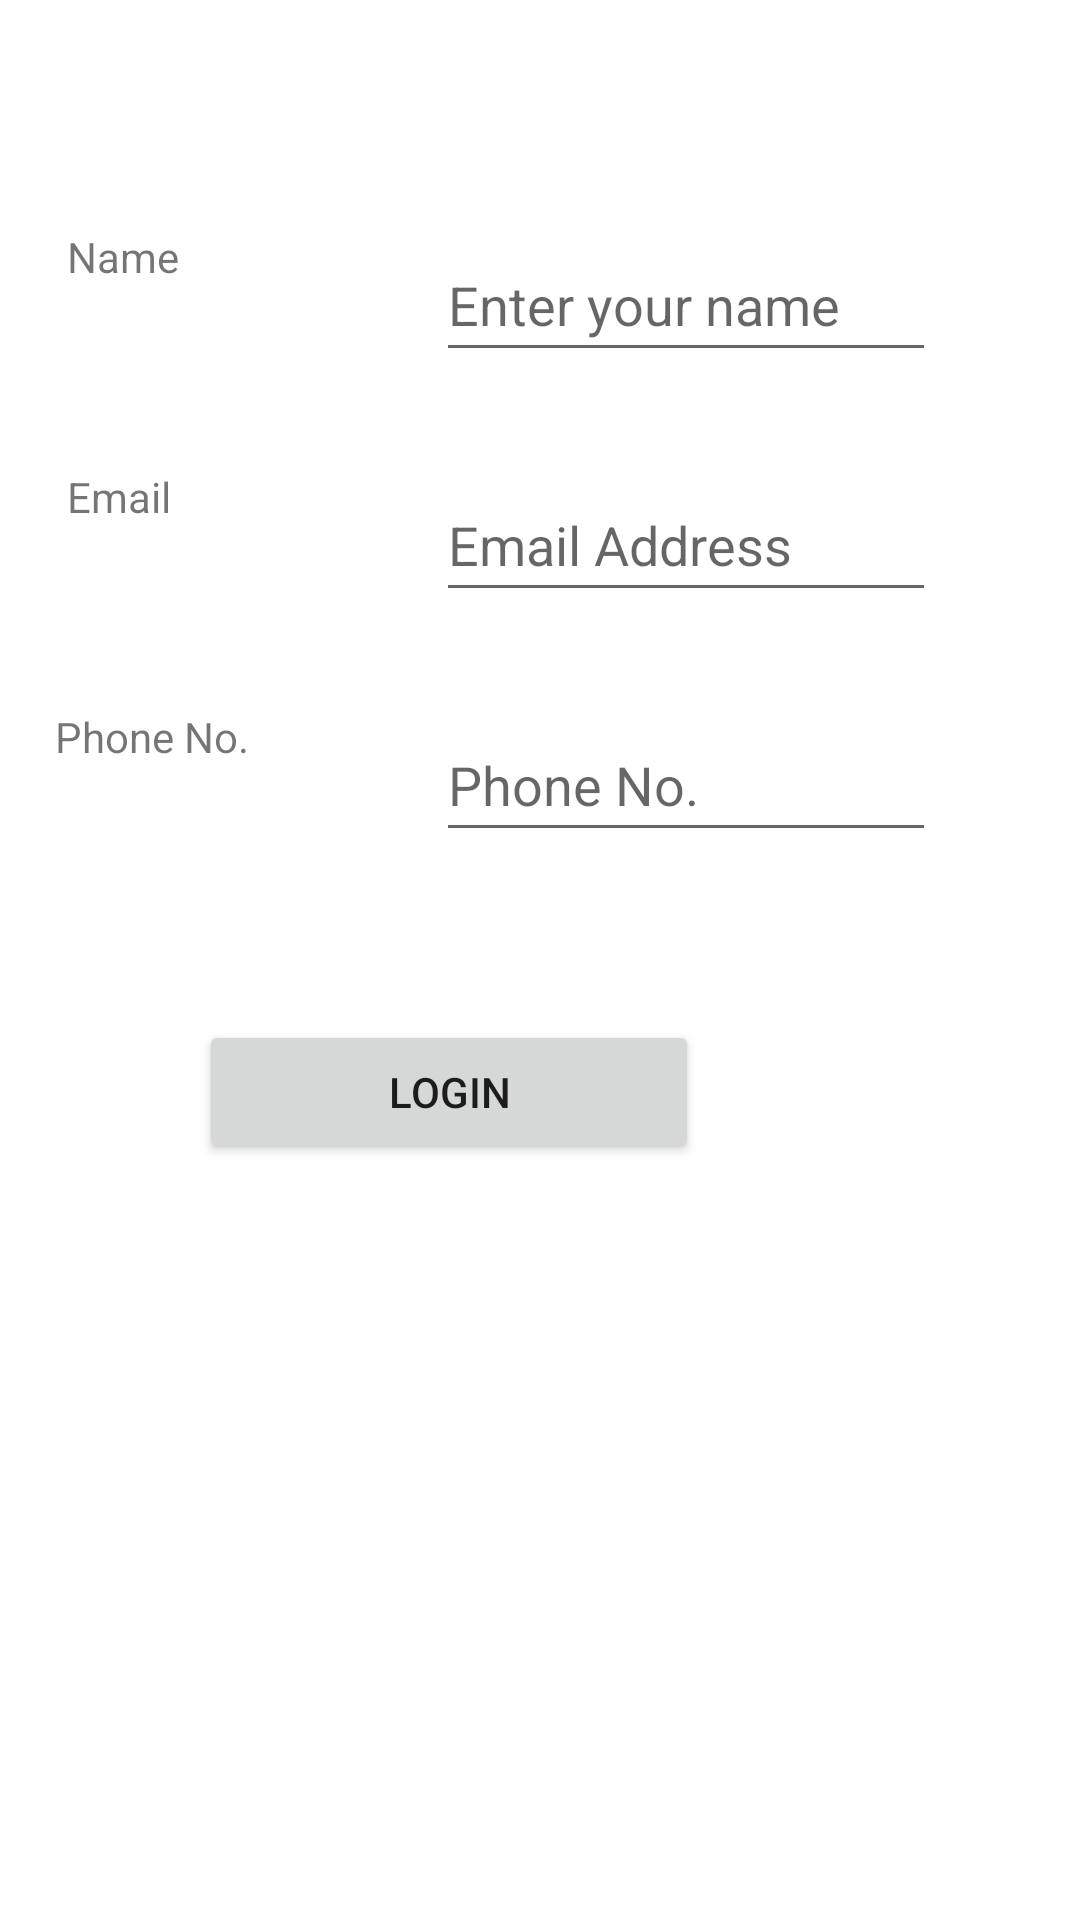

The Android layout XML behind this screen, and the referenced resources:
<!-- AndroidManifest.xml: application theme Theme.BasicCrudOp -->
<!-- res/layout/activity_signup.xml -->
<?xml version="1.0" encoding="utf-8"?>
<androidx.constraintlayout.widget.ConstraintLayout xmlns:android="http://schemas.android.com/apk/res/android"
    xmlns:app="http://schemas.android.com/apk/res-auto"
    xmlns:tools="http://schemas.android.com/tools"
    android:layout_width="match_parent"
    android:layout_height="match_parent"
    tools:context=".signup">

    <TextView
        android:id="@+id/name"
        android:layout_width="91dp"
        android:layout_height="40dp"
        android:layout_marginTop="76dp"
        android:layout_marginEnd="32dp"
        android:text="Name"
        app:layout_constraintEnd_toStartOf="@+id/nameinput"
        app:layout_constraintTop_toTopOf="parent" />

    <TextView
        android:id="@+id/email"
        android:layout_width="91dp"
        android:layout_height="40dp"
        android:layout_marginTop="40dp"
        android:layout_marginEnd="32dp"
        android:text="Email"
        app:layout_constraintEnd_toStartOf="@+id/mailinput"
        app:layout_constraintTop_toBottomOf="@+id/name" />

    <TextView
        android:id="@+id/phonenum"
        android:layout_width="91dp"
        android:layout_height="40dp"
        android:layout_marginTop="40dp"
        android:layout_marginEnd="36dp"
        android:text="Phone No."
        app:layout_constraintEnd_toStartOf="@+id/numinput"
        app:layout_constraintTop_toBottomOf="@+id/email" />

    <EditText
        android:id="@+id/nameinput"
        android:layout_width="500px"
        android:layout_height="wrap_content"
        android:layout_marginTop="76dp"
        android:layout_marginEnd="48dp"
        android:ems="10"
        android:hint="Enter your name"
        android:minHeight="48dp"
        android:inputType="textPersonName"
        app:layout_constraintEnd_toEndOf="parent"
        app:layout_constraintTop_toTopOf="parent" />

    <EditText
        android:id="@+id/mailinput"
        android:layout_width="500px"
        android:layout_height="wrap_content"
        android:layout_marginTop="32dp"
        android:layout_marginEnd="48dp"
        android:ems="10"
        android:hint="Email Address"
        android:inputType="textEmailAddress"
        android:minHeight="48dp"
        app:layout_constraintEnd_toEndOf="parent"
        app:layout_constraintTop_toBottomOf="@+id/nameinput" />

    <EditText
        android:id="@+id/numinput"
        android:layout_width="500px"
        android:inputType="phone"
        android:layout_height="wrap_content"
        android:layout_marginTop="32dp"
        android:layout_marginEnd="48dp"
        android:ems="10"
        android:hint="Phone No."
        android:minHeight="48dp"
        app:layout_constraintEnd_toEndOf="parent"
        app:layout_constraintTop_toBottomOf="@+id/mailinput" />

    <Button
        android:id="@+id/Login"
        android:layout_width="500px"
        android:layout_height="wrap_content"
        android:layout_marginStart="48dp"
        android:layout_marginTop="56dp"
        android:text="Login"
        android:onClick="btnlogin"
        app:layout_constraintStart_toStartOf="@+id/phonenum"
        app:layout_constraintTop_toBottomOf="@+id/numinput" />
</androidx.constraintlayout.widget.ConstraintLayout>
<!-- resources referenced by this layout -->
<resources>
  <style name="Theme.BasicCrudOp" parent="Theme.MaterialComponents.DayNight.DarkActionBar">
          
          <item name="colorPrimary">@color/purple_500</item>
          <item name="colorPrimaryVariant">@color/purple_700</item>
          <item name="colorOnPrimary">@color/white</item>
          
          <item name="colorSecondary">@color/teal_200</item>
          <item name="colorSecondaryVariant">@color/teal_700</item>
          <item name="colorOnSecondary">@color/black</item>
          
          <item name="android:statusBarColor" tools:targetApi="l">?attr/colorPrimaryVariant</item>
          
      </style>
  <!-- not gathered from this repository: default colours our renderer supplied (Android Studio template values) -->
  <color name="purple_500">#FF6200EE</color>
  <color name="purple_700">#FF3700B3</color>
  <color name="teal_200">#FF03DAC5</color>
  <color name="teal_700">#FF018786</color>
  <color name="black">#FF000000</color>
  <color name="white">#FFFFFFFF</color>
</resources>
